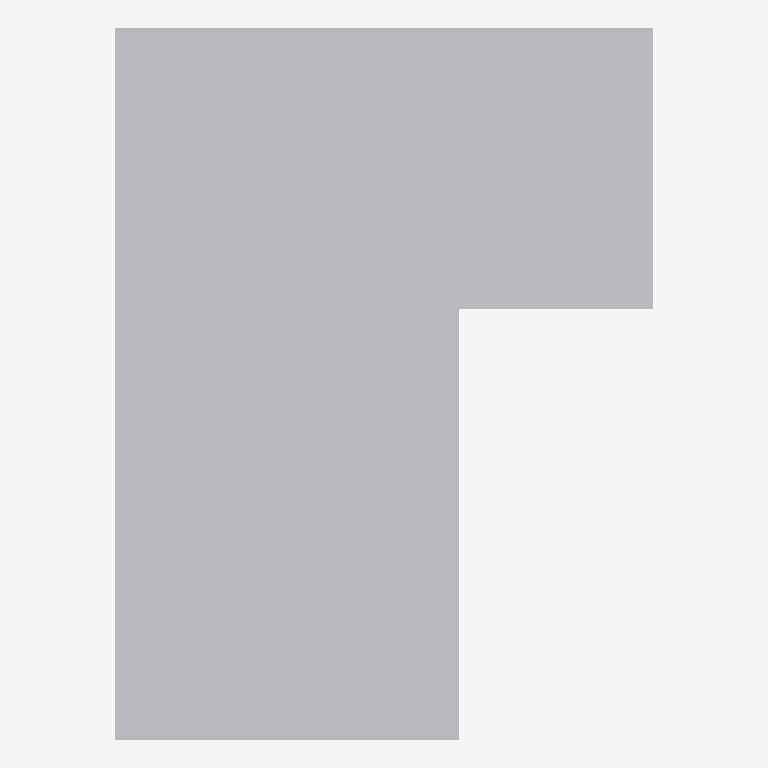
Plan cut of the same IFC building model at storey 'TOP LEVEL' (level 0.00 m, cut at 1.40 m), seen from above with north up, elements coloured by IFC class: 2 other elements (light grey). No cut surface shows.
Extent 7.6 m × 10.1 m × 0.0 m (x, y, z). Storeys (2): BASE LEVEL at -3.96 m; TOP LEVEL at 0.00 m. Elements (2): 2 IfcStructuralSurfaceMember.

HEADER;
FILE_DESCRIPTION(('ViewDefinition[StructuralAnalysisView]'),'2;1');
FILE_NAME('Model-Units-KIP-IN-F.ifc','2018-02-17T19:13:20',('Usama'),('None'),'19.2.0','SAP2000','None');
FILE_SCHEMA(('IFC2X3'));
ENDSEC;
DATA;
#4=IFCPROJECT('2NpSKSfvH2sPGImBaGGplN',#3,'-RFEM-Example-06.sdb',$,$,$,$,(#9),#10);
#5=IFCSITE('3Ol7in4ePEORGKLNsGimZd',#3,'Default Site',$,$,$,$,$,.ELEMENT.,$,$,$,$,$);
#6=IFCBUILDING('3hFEdrCwn2qhlBah3xaW0L',#3,'Default Building',$,$,$,$,$,.ELEMENT.,$,$,$);
#348=IFCBUILDINGSTOREY('0HGzwR_CHFG8Emu_JWFn3O',#3,'BASE LEVEL',$,$,$,$,$,.ELEMENT.,-156.0);
#349=IFCBUILDINGSTOREY('2VxB$FccjAoPWzkrJuCsGN',#3,'TOP LEVEL',$,$,$,$,$,.ELEMENT.,0.0);
#313=IFCSTRUCTURALSURFACEMEMBER('23pBkyqsv81REIWRROl6N2',#114,'Surface 2',$,$,#115,#321,.SHELL.,7.0);
#284=IFCSTRUCTURALSURFACEMEMBER('0vQ8epHQ51$8K0NwtsZz1X',#114,'Surface 1',$,$,#115,#292,.SHELL.,7.0);
ENDSEC;
